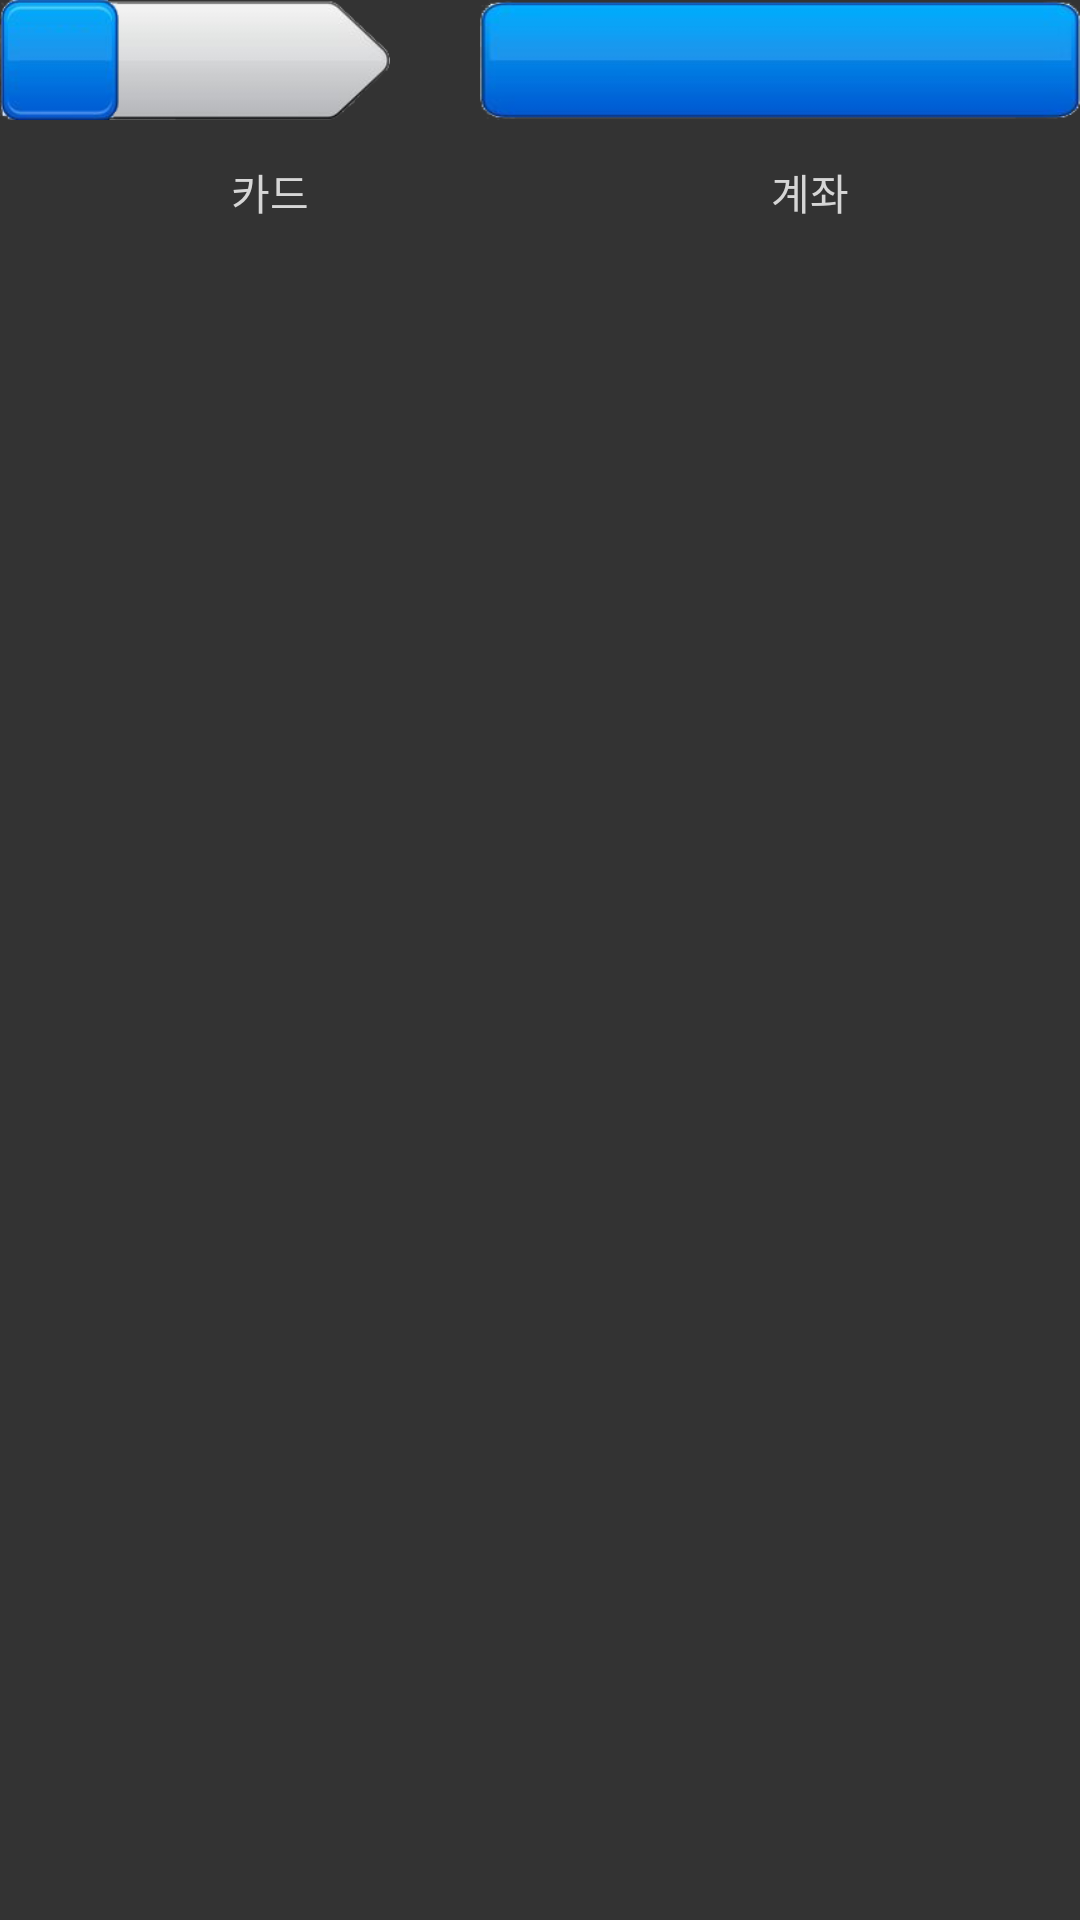

Reconstruct the res/layout file that produces this screen, plus the resources it refers to.
<!-- AndroidManifest.xml: application theme AppTheme -->
<!-- res/layout/cash_card_account_select.xml -->
<?xml version="1.0" encoding="utf-8"?>
<LinearLayout xmlns:android="http://schemas.android.com/apk/res/android"
    android:orientation="vertical"
    android:layout_width="match_parent"
    android:layout_height="wrap_content">

    <LinearLayout
        android:id="@+id/account_layout_inside"
        android:layout_width="match_parent"
        android:layout_height="wrap_content"
        android:orientation="vertical"
        android:background="@drawable/cash_card_account_select_border">

        <RelativeLayout
            android:id="@+id/account_layout"
            android:layout_height="@dimen/record_table_row_height"
            android:layout_width="match_parent"
            android:background="@drawable/cash_card_account_select_border">

            <ImageView
                android:layout_width="@dimen/record_table_card_button_width"
                android:layout_height="@dimen/record_table_row_height"
                android:background="@drawable/category003"
                android:layout_alignParentEnd="true"
                android:layout_alignParentRight="true"
                android:contentDescription="@string/blank"
                style="?android:attr/borderlessButtonStyle" />

            <ImageView
                android:layout_width="@dimen/record_table_account_button_width"
                android:layout_height="@dimen/record_table_row_height"
                android:background="@drawable/category002"
                android:contentDescription="@string/blank"
                style="?android:attr/borderlessButtonStyle" />

            <Button
                android:id="@+id/account_category001"
                android:layout_width="@dimen/record_table_row_height"
                android:layout_height="@dimen/record_table_row_height"
                android:background="@drawable/category001"
                style="?android:attr/borderlessButtonStyle" />

            <Button
                android:id="@+id/account_category003"
                android:layout_width="@dimen/record_table_card_button_width_text_part"
                android:layout_height="@dimen/record_table_row_height"
                android:layout_alignParentEnd="true"
                android:layout_alignParentRight="true"
                android:gravity="center"
                style="?android:attr/borderlessButtonStyle" />

            <Button
                android:id="@+id/account_category002"
                android:layout_width="@dimen/record_table_account_button_width_text_part"
                android:layout_height="@dimen/record_table_row_height"
                android:layout_toRightOf="@id/account_category001"
                android:layout_toEndOf="@id/account_category001"
                android:gravity="center"
                style="?android:attr/borderlessButtonStyle" />

        </RelativeLayout>

    </LinearLayout>

    <LinearLayout
        android:id="@+id/account_select_layout_content_layout"
        android:layout_width="match_parent"
        android:layout_height="wrap_content"
        android:orientation="vertical">

        <LinearLayout
            android:layout_width="match_parent"
            android:layout_height="wrap_content"
            android:orientation="horizontal">


            <Button
                android:layout_width="0dp"
                android:layout_height="wrap_content"
                android:layout_weight="1"
                android:text="@string/account_select_layout_card"
                android:id="@+id/account_select_layout_card_select_button"
                style="?android:attr/borderlessButtonStyle" />

            <Button
                android:layout_width="0dp"
                android:layout_height="wrap_content"
                android:layout_weight="1"
                android:text="@string/account_select_layout_account"
                android:id="@+id/account_select_layout_account_select_button"
                style="?android:attr/borderlessButtonStyle" />

        </LinearLayout>

        <FrameLayout
            android:layout_width="match_parent"
            android:layout_height="wrap_content">

            <ListView
                android:id="@+id/account_select_layout_card_select_list"
                android:layout_width="match_parent"
                android:layout_height="wrap_content"
                android:orientation="vertical"
                android:visibility="visible">
            </ListView>

            <ListView
                android:id="@+id/account_select_layout_account_select_list"
                android:layout_width="match_parent"
                android:layout_height="wrap_content"
                android:orientation="vertical"
                android:visibility="visible">
            </ListView>
        </FrameLayout>


    </LinearLayout>



</LinearLayout>
<!-- resources referenced by this layout -->
<resources>
  <dimen name="record_table_account_button_width">130dp</dimen>
  <dimen name="record_table_account_button_width_text_part">70dp</dimen>
  <dimen name="record_table_card_button_width">200dp</dimen>
  <dimen name="record_table_card_button_width_text_part">180dp</dimen>
  <dimen name="record_table_row_height">40dp</dimen>
  <!-- drawable category001: png bitmap (drawable, 8059 bytes) -->
  <!-- drawable category002: png bitmap (drawable, 7225 bytes) -->
  <!-- drawable category003: png bitmap (drawable, 7271 bytes) -->
  <string name="account_select_layout_account">계좌</string>
  <string name="account_select_layout_card">카드</string>
  <string name="blank">null</string>
  <style name="AppTheme" parent="Theme.AppCompat.Light.NoActionBar">
          
          <item name="colorPrimary">@color/main_color</item>
          <item name="colorPrimaryDark">@color/colorPrimaryDark</item>
          <item name="colorAccent">@color/main_color</item>
          <item name="android:background">@color/transparent</item>
          <item name="android:windowBackground">@color/background</item>
          <item name="android:textViewStyle">@style/AppTextViewStyle</item>
          <item name="buttonStyle">@style/AppButtonStyle</item>
          <item name="android:buttonStyle">@style/AppButtonStyle</item>
          <item name="editTextStyle">@style/AppEditTextStyle</item>
      </style>
  <color name="main_color">@color/min_color</color>
  <color name="colorPrimaryDark">#303F9F</color>
  <color name="transparent">#00000000</color>
  <color name="background">#333333</color>
  <style name="AppTextViewStyle" parent="@android:style/TextAppearance.Widget.TextView">
          <item name="android:textColor">@color/semi_focus</item>
          <item name="android:background">@color/transparent</item>
      </style>
  <style name="AppButtonStyle" parent="Widget.AppCompat.Button.Borderless">
          <item name="android:textColor">@color/semi_focus</item>
      </style>
  <style name="AppEditTextStyle" parent="Widget.AppCompat.EditText">
          <item name="android:textColor">@color/pure_white</item>
      </style>
  <color name="min_color">#00B0F0</color>
  <color name="semi_focus">#d6d6d6</color>
  <color name="pure_white">#FFFFFF</color>
</resources>
